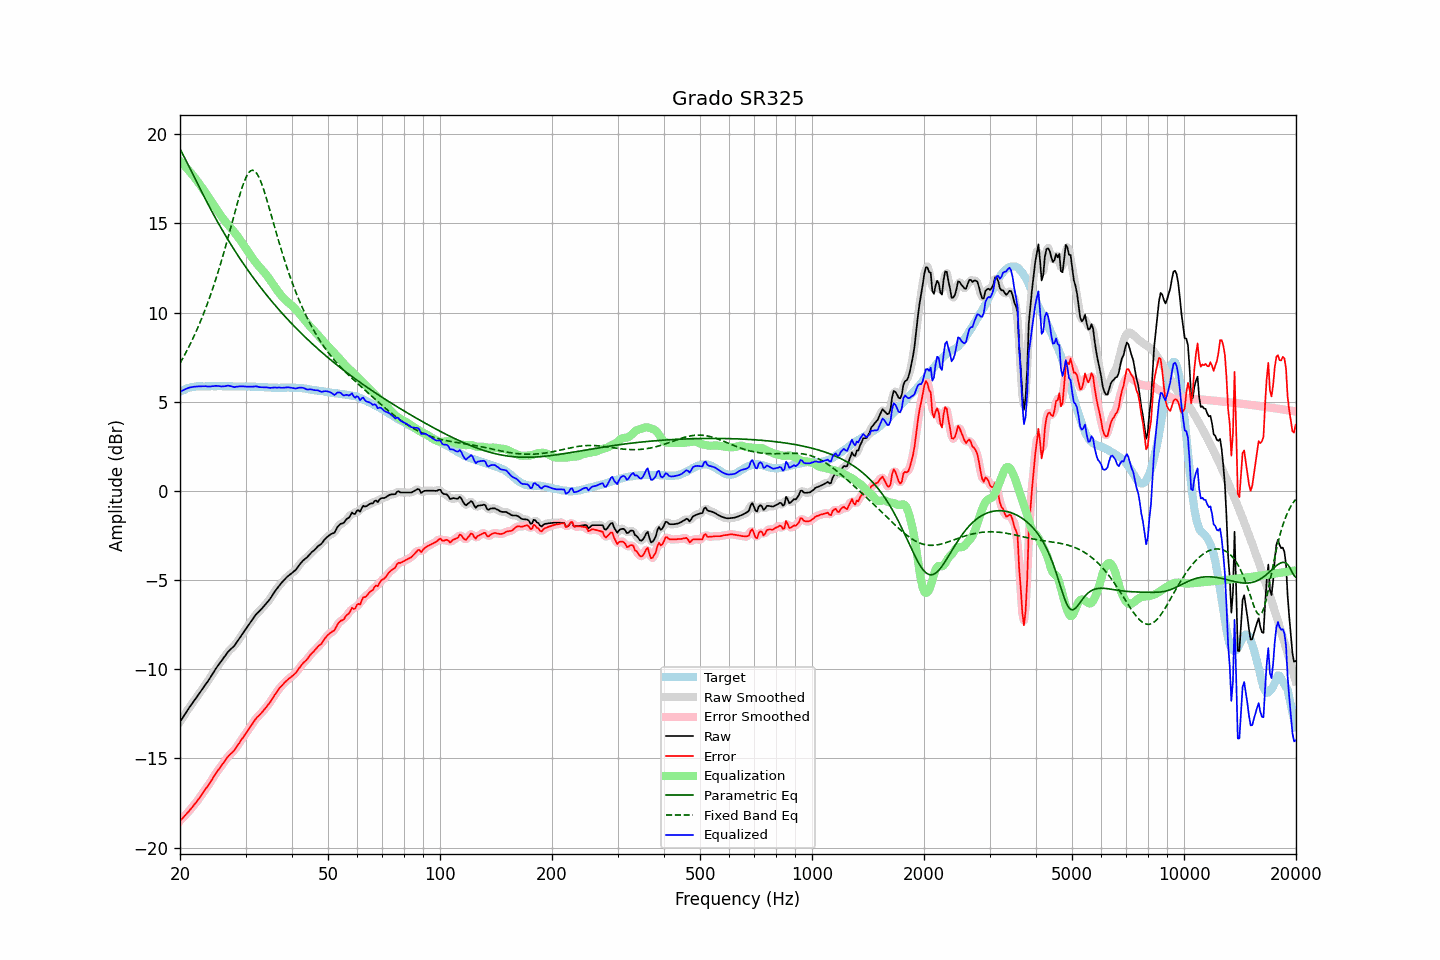

The table this chart was drawn from, first rows:
frequency, raw, error, smoothed, error_smoothed, equalization, parametric_eq, fixed_band_eq, equalized_raw, equalized_smoothed, target
20.00, -12.95, -18.50, -12.95, -18.50, 18.50, 19.19, 7.16, 5.55, 5.55, 5.55
20.20, -12.81, -18.41, -12.81, -18.41, 18.41, 19.01, 7.32, 5.60, 5.60, 5.60
20.40, -12.67, -18.32, -12.67, -18.32, 18.32, 18.84, 7.48, 5.65, 5.65, 5.65
20.61, -12.53, -18.21, -12.53, -18.22, 18.22, 18.66, 7.64, 5.69, 5.69, 5.68
20.81, -12.39, -18.12, -12.39, -18.12, 18.12, 18.48, 7.82, 5.73, 5.73, 5.73
21.02, -12.25, -18.02, -12.25, -18.02, 18.02, 18.30, 7.99, 5.77, 5.77, 5.77
21.23, -12.12, -17.91, -12.12, -17.92, 17.92, 18.12, 8.17, 5.80, 5.80, 5.79
21.44, -12.00, -17.81, -11.99, -17.81, 17.81, 17.94, 8.35, 5.81, 5.82, 5.81
21.66, -11.87, -17.70, -11.87, -17.70, 17.70, 17.75, 8.54, 5.83, 5.83, 5.83
21.87, -11.74, -17.58, -11.74, -17.59, 17.59, 17.57, 8.74, 5.85, 5.84, 5.84
22.09, -11.62, -17.48, -11.62, -17.47, 17.47, 17.39, 8.94, 5.85, 5.85, 5.86
22.31, -11.49, -17.36, -11.49, -17.36, 17.35, 17.21, 9.14, 5.86, 5.86, 5.87
22.54, -11.36, -17.23, -11.36, -17.23, 17.22, 17.03, 9.35, 5.86, 5.86, 5.87
22.76, -11.23, -17.10, -11.23, -17.10, 17.10, 16.85, 9.57, 5.87, 5.87, 5.87
22.99, -11.10, -16.96, -11.10, -16.96, 16.97, 16.68, 9.79, 5.87, 5.88, 5.86
23.22, -10.97, -16.83, -10.97, -16.83, 16.84, 16.50, 10.02, 5.88, 5.87, 5.86
23.45, -10.84, -16.70, -10.84, -16.71, 16.71, 16.33, 10.25, 5.87, 5.87, 5.86
23.69, -10.72, -16.59, -10.72, -16.58, 16.58, 16.15, 10.49, 5.86, 5.86, 5.87
23.92, -10.59, -16.46, -10.58, -16.46, 16.44, 15.98, 10.74, 5.85, 5.86, 5.87
24.16, -10.45, -16.32, -10.45, -16.32, 16.31, 15.81, 10.99, 5.86, 5.86, 5.87
24.40, -10.30, -16.18, -10.30, -16.18, 16.17, 15.64, 11.25, 5.87, 5.87, 5.88
24.65, -10.16, -16.03, -10.16, -16.03, 16.04, 15.48, 11.52, 5.87, 5.88, 5.87
24.89, -10.01, -15.88, -10.01, -15.88, 15.90, 15.31, 11.80, 5.89, 5.89, 5.87
25.14, -9.88, -15.75, -9.88, -15.75, 15.76, 15.15, 12.08, 5.89, 5.89, 5.87
25.39, -9.75, -15.63, -9.75, -15.63, 15.63, 14.99, 12.37, 5.88, 5.88, 5.88
25.65, -9.63, -15.51, -9.63, -15.51, 15.50, 14.83, 12.66, 5.87, 5.87, 5.88
25.91, -9.51, -15.38, -9.51, -15.38, 15.37, 14.67, 12.97, 5.86, 5.86, 5.87
26.16, -9.38, -15.25, -9.38, -15.25, 15.25, 14.52, 13.28, 5.87, 5.86, 5.87
26.43, -9.26, -15.13, -9.25, -15.12, 15.13, 14.37, 13.59, 5.87, 5.88, 5.87
26.69, -9.13, -15.00, -9.13, -15.00, 15.02, 14.22, 13.92, 5.89, 5.89, 5.87
26.96, -9.01, -14.88, -9.02, -14.89, 14.92, 14.07, 14.25, 5.90, 5.90, 5.87
27.23, -8.92, -14.79, -8.92, -14.79, 14.81, 13.92, 14.58, 5.89, 5.89, 5.87
27.50, -8.84, -14.71, -8.84, -14.71, 14.70, 13.77, 14.91, 5.86, 5.86, 5.87
27.77, -8.76, -14.62, -8.76, -14.62, 14.60, 13.63, 15.25, 5.84, 5.84, 5.86
28.05, -8.67, -14.53, -8.65, -14.51, 14.49, 13.49, 15.58, 5.82, 5.83, 5.86
28.33, -8.53, -14.38, -8.54, -14.39, 14.37, 13.34, 15.91, 5.84, 5.84, 5.85
28.62, -8.40, -14.25, -8.40, -14.26, 14.25, 13.21, 16.23, 5.85, 5.85, 5.85
28.90, -8.27, -14.13, -8.26, -14.12, 14.13, 13.07, 16.55, 5.86, 5.86, 5.86
29.19, -8.13, -13.98, -8.13, -13.99, 14.00, 12.93, 16.84, 5.87, 5.87, 5.85
29.48, -8.00, -13.86, -8.00, -13.86, 13.86, 12.80, 17.11, 5.87, 5.86, 5.86
29.78, -7.87, -13.72, -7.87, -13.72, 13.73, 12.67, 17.36, 5.86, 5.86, 5.85
30.08, -7.74, -13.60, -7.74, -13.60, 13.59, 12.54, 17.57, 5.85, 5.85, 5.86
30.38, -7.61, -13.46, -7.61, -13.46, 13.46, 12.41, 17.74, 5.85, 5.85, 5.85
30.68, -7.48, -13.33, -7.48, -13.33, 13.32, 12.28, 17.87, 5.84, 5.84, 5.85
30.99, -7.35, -13.20, -7.35, -13.20, 13.19, 12.15, 17.96, 5.84, 5.84, 5.85
31.30, -7.22, -13.06, -7.22, -13.06, 13.06, 12.03, 17.99, 5.84, 5.85, 5.84
31.61, -7.09, -12.93, -7.09, -12.93, 12.94, 11.91, 17.96, 5.85, 5.86, 5.84
31.93, -6.96, -12.80, -6.97, -12.81, 12.83, 11.78, 17.89, 5.87, 5.86, 5.84
32.24, -6.86, -12.69, -6.87, -12.70, 12.71, 11.66, 17.77, 5.86, 5.85, 5.83
32.57, -6.78, -12.61, -6.77, -12.60, 12.61, 11.54, 17.61, 5.83, 5.83, 5.83
32.89, -6.69, -12.52, -6.68, -12.51, 12.51, 11.43, 17.41, 5.82, 5.82, 5.83
33.22, -6.59, -12.41, -6.59, -12.41, 12.40, 11.31, 17.17, 5.82, 5.81, 5.82
33.55, -6.49, -12.31, -6.49, -12.31, 12.30, 11.20, 16.91, 5.81, 5.81, 5.82
33.89, -6.39, -12.20, -6.39, -12.20, 12.20, 11.08, 16.63, 5.81, 5.81, 5.81
34.23, -6.28, -12.09, -6.28, -12.09, 12.08, 10.97, 16.33, 5.80, 5.80, 5.81
34.57, -6.17, -11.97, -6.17, -11.98, 11.96, 10.86, 16.03, 5.79, 5.79, 5.80
34.92, -6.06, -11.86, -6.05, -11.85, 11.84, 10.75, 15.71, 5.78, 5.78, 5.80
35.27, -5.92, -11.71, -5.92, -11.71, 11.71, 10.64, 15.39, 5.78, 5.79, 5.79
35.62, -5.78, -11.57, -5.78, -11.57, 11.57, 10.53, 15.07, 5.79, 5.79, 5.79
35.97, -5.64, -11.43, -5.64, -11.43, 11.44, 10.43, 14.75, 5.80, 5.80, 5.79
... 635 more rows
